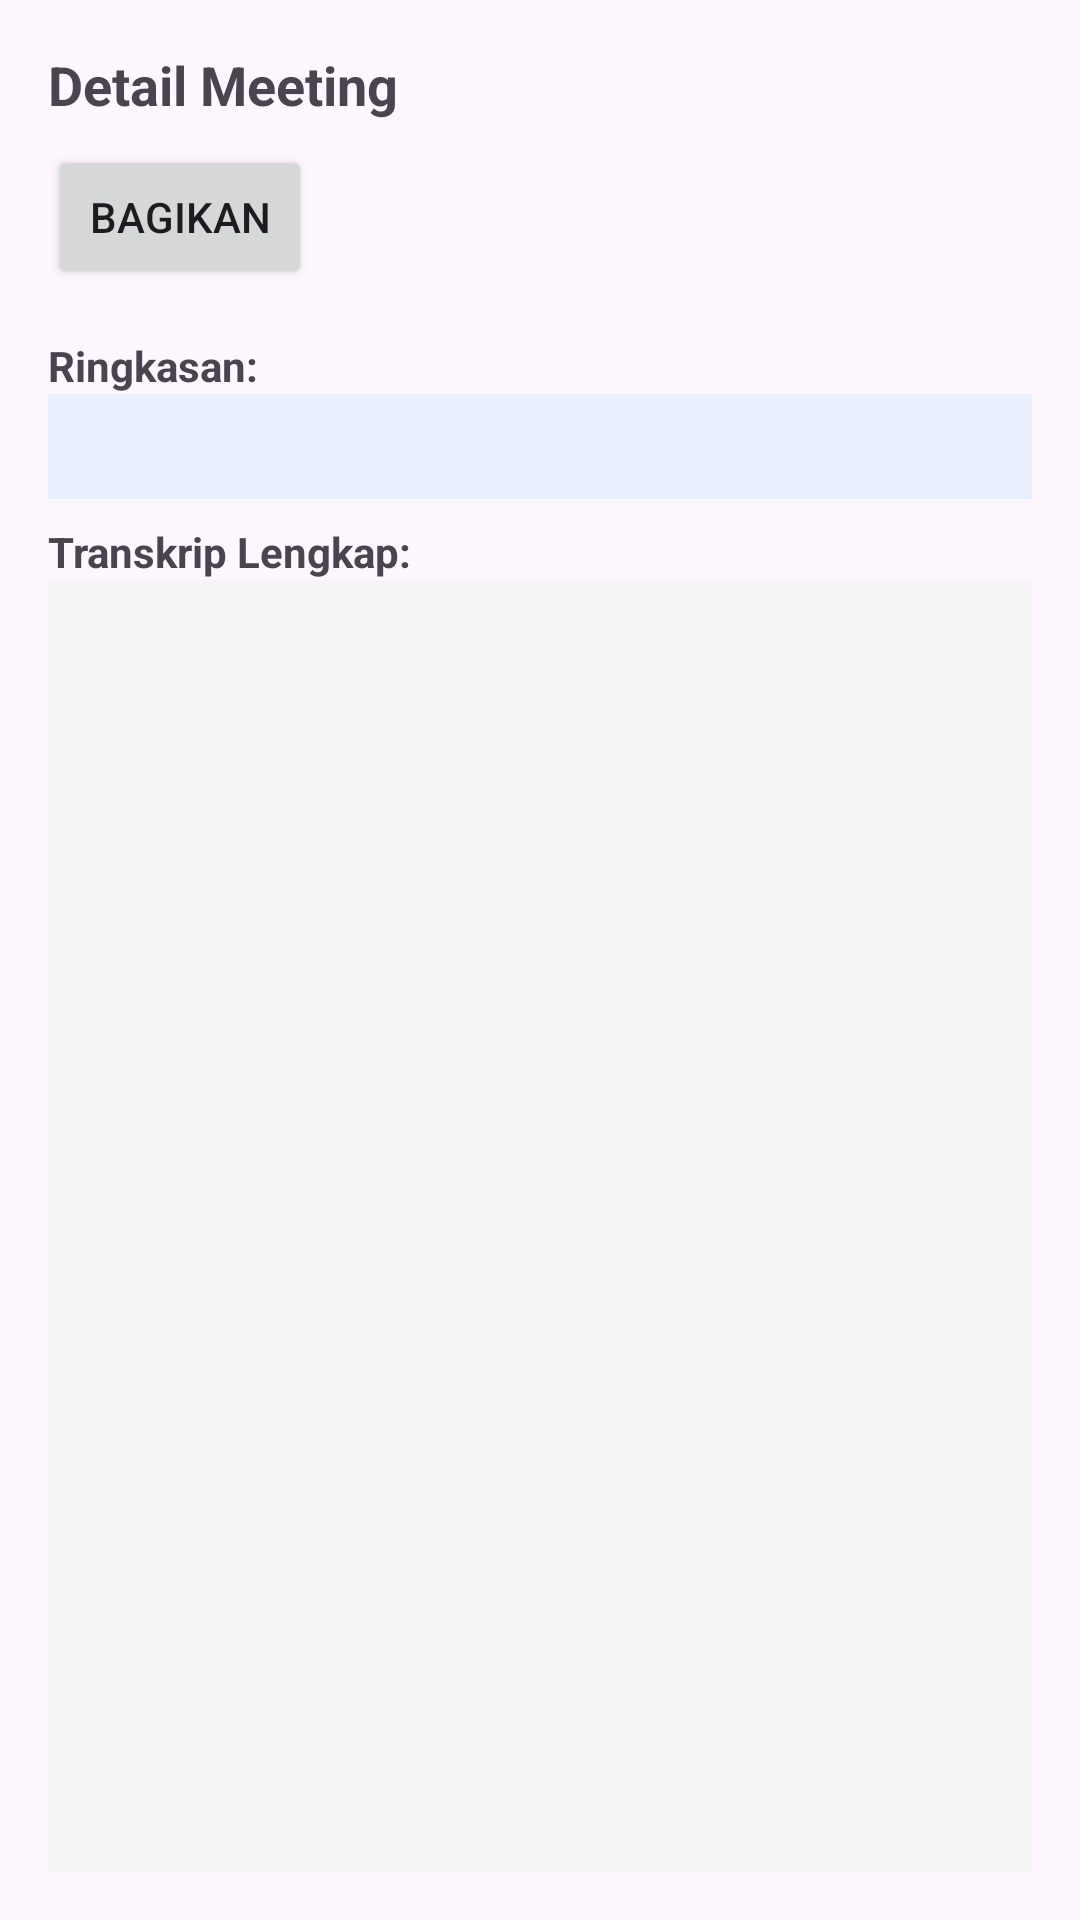

Reconstruct the res/layout file that produces this screen, plus the resources it refers to.
<!-- AndroidManifest.xml: application theme Theme.Sumryfen -->
<!-- res/layout/fragment_detail.xml -->
<?xml version="1.0" encoding="utf-8"?>
<LinearLayout xmlns:android="http://schemas.android.com/apk/res/android"
    android:layout_width="match_parent"
    android:layout_height="match_parent"
    android:orientation="vertical"
    android:padding="16dp">

    <TextView
        android:id="@+id/tv_detail_title"
        android:layout_width="match_parent"
        android:layout_height="wrap_content"
        android:text="Detail Meeting"
        android:textSize="18sp"
        android:textStyle="bold" />

    <Button
        android:id="@+id/btn_share"
        android:layout_width="wrap_content"
        android:layout_height="wrap_content"
        android:layout_marginVertical="8dp"
        android:text="Bagikan" />

    <TextView
        android:layout_width="match_parent"
        android:layout_height="wrap_content"
        android:layout_marginTop="8dp"
        android:text="Ringkasan:"
        android:textStyle="bold" />

    <TextView
        android:id="@+id/tv_detail_summary"
        android:layout_width="match_parent"
        android:layout_height="wrap_content"
        android:background="#E8F0FE"
        android:padding="8dp"
        android:textSize="14sp" />

    <TextView
        android:layout_width="match_parent"
        android:layout_height="wrap_content"
        android:layout_marginTop="8dp"
        android:text="Transkrip Lengkap:"
        android:textStyle="bold" />

    <TextView
        android:id="@+id/tv_detail_transcript"
        android:layout_width="match_parent"
        android:layout_height="0dp"
        android:layout_weight="1"
        android:background="#F5F5F5"
        android:gravity="top"
        android:padding="8dp"
        android:scrollbars="vertical"
        android:textSize="14sp" />

</LinearLayout>
<!-- resources referenced by this layout -->
<resources>
  <style name="Theme.Sumryfen" parent="Theme.Material3.DayNight.NoActionBar">
          <item name="colorPrimary">@color/primary</item>
          <item name="colorOnPrimary">@color/on_primary</item>
          <item name="colorPrimaryContainer">@color/primary_container</item>
          <item name="colorSecondary">@color/secondary</item>
          <item name="android:statusBarColor">@color/primary</item>
          <item name="android:navigationBarColor">@color/primary</item>
      </style>
  <color name="primary">#1A73E8</color>
  <color name="on_primary">#FFFFFF</color>
  <color name="primary_container">#D2E3FC</color>
  <color name="secondary">#5F6368</color>
</resources>
